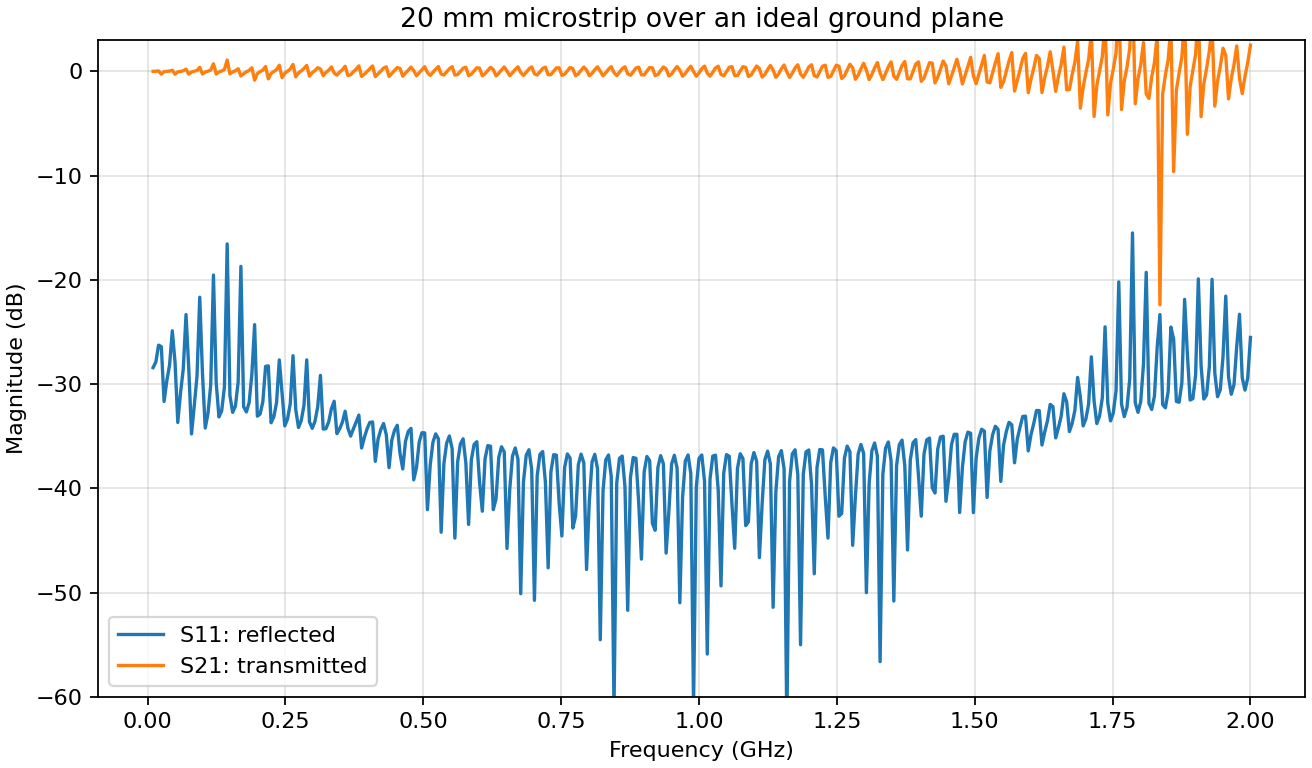

The file beside this chart, header and first rows:
frequency_hz, S11_dB, S21_dB
10000000, -28.42, -0.003275
14975000, -27.88, 0.00655
19950000, -26.26, 0.03698
24925000, -26.41, -0.2789
29900000, -31.67, -0.03703
34875000, -29.68, -0.007709
39850000, -28.17, 0.02202
44825000, -24.89, 0.1027
49800000, -27.94, -0.2827
54775000, -33.69, -0.05589
59750000, -30.83, -0.006787
64725000, -28.54, 0.04433
69700000, -23.34, 0.2053
74675000, -28.52, -0.2778
79650000, -34.78, -0.0662
84625000, -32.08, -0.0001365
89600000, -29.25, 0.07554
94575000, -21.67, 0.3819
99550000, -29.02, -0.2696
104525000, -34.22, -0.06966
109500000, -32.82, 0.01243
114475000, -30.08, 0.1183
119450000, -19.54, 0.7199
124425000, -29.87, -0.2606
129400000, -33.15, -0.06817
134375000, -32.56, 0.03017
139350000, -30.27, 0.174
144325000, -16.56, 1.078
149300000, -31.09, -0.2498
154275000, -32.71, -0.06198
159250000, -32.1, 0.05352
164225000, -29.81, 0.2463
169200000, -18.71, -0.4439
174175000, -32.18, -0.237
179150000, -32.67, -0.05123
184125000, -31.78, 0.08309
189100000, -29.05, 0.3389
194075000, -24.3, -0.8458
199050000, -33.08, -0.2223
204025000, -32.87, -0.0362
209000000, -31.7, 0.1193
213975000, -28.3, 0.4533
218950000, -28.25, -0.7276
223925000, -33.71, -0.2049
228900000, -33.15, -0.01648
233875000, -31.78, 0.1633
238850000, -27.68, 0.5776
243825000, -30.8, -0.6155
248800000, -34.01, -0.1852
253775000, -33.34, 0.007712
258750000, -31.87, 0.2152
263725000, -27.28, 0.6567
268700000, -32.46, -0.5313
273675000, -34.16, -0.1627
278650000, -33.49, 0.03712
283625000, -32.03, 0.2762
288600000, -27.68, 0.5615
293575000, -33.62, -0.4675
298550000, -34.25, -0.1387
303525000, -33.58, 0.07046
... 341 more rows
